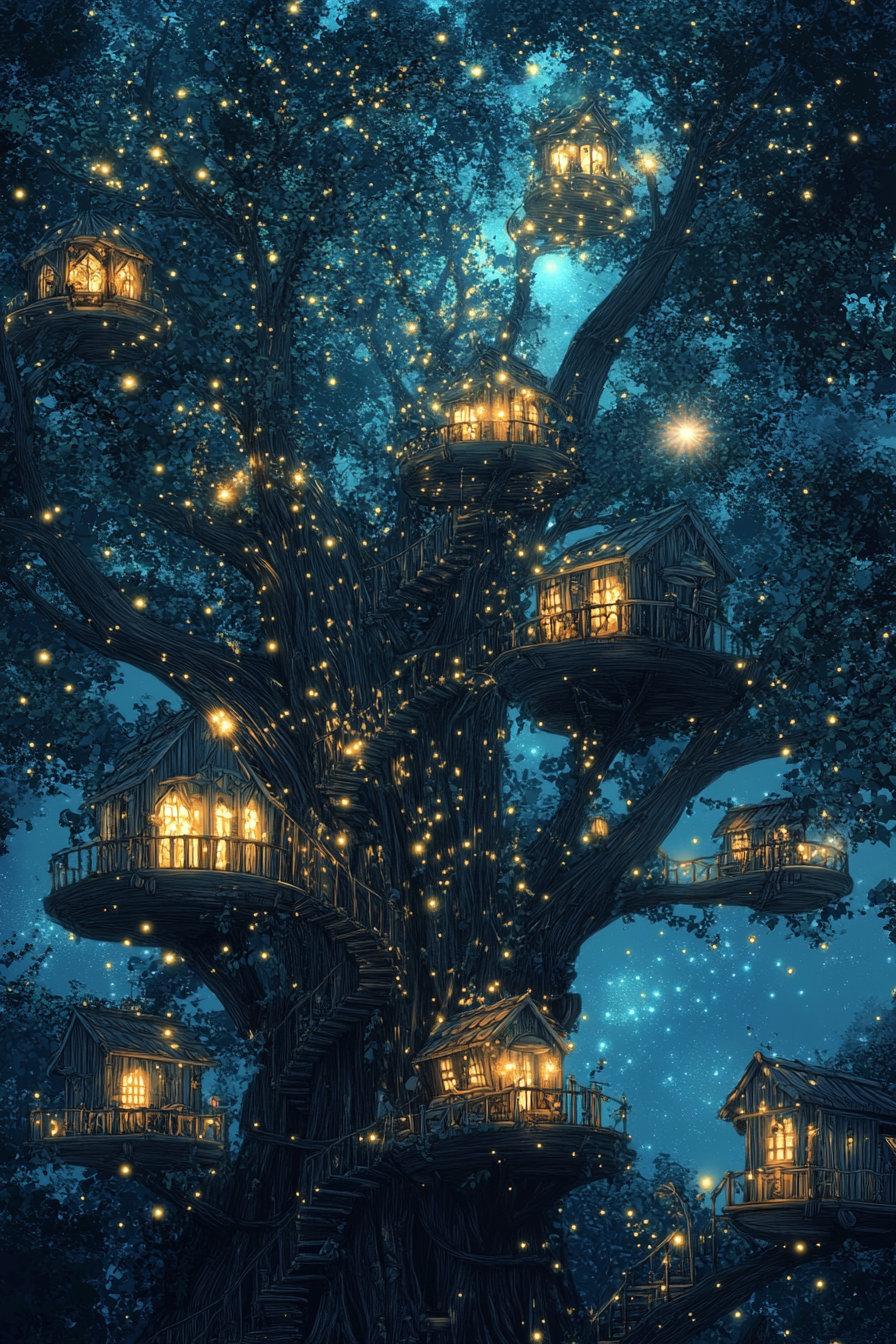
Generation parameters embedded in this image by Midjourney (PNG 'Description' text chunk):
A starry sky arboretum nestled among the branches of a colossal ancient tree, with twinkling constellations woven into the leaves, and bioluminescent fireflies illuminating the night. Elven treehouses adorned with delicate crystals dot the canopy, connected by winding bridges of shimmering branches, while ethereal music drifts through the arboreal realm, enchanting visitors with its celestial harmony --ar 2:3 --v 6.1 Job ID: e1483bc3-3396-488b-b229-9b2bb01f3fff